The GitHub repository AffrizaWildanFauzan/datera-quest contains a labelled image folder "datera-quest" with 30 categories: Albizia saponaria, Dendrobium leonis, Dracaena trifasciata, Echinodorus radican, Gymnocalycium, Hopea bilitonensis, Impatiens walleriana, Lagerstroemia speciosa, Ixora acuminata, Monstera adansonii, Nepenthes sumatrana, Alocasia Black Velvet, Nepenthes reinwardtiana, Ochna kirkii, Philodendron Lemon, Portulaca sp, Quassia amara, Reutealis trisperma, Rosa sp, Russelia equisetiformis, Syzygium myrtifolium, Tabernaemontana corymbosa, Anacampseros rufescens Sunrise, 3 apocynacaea, Areca catechu, Catharanthus roseus, Ceiba pentandra, Cuphea hyssopifolia, Cymbidium bicolor, Dendrobium Uthai White. Examples follow, each with its label.

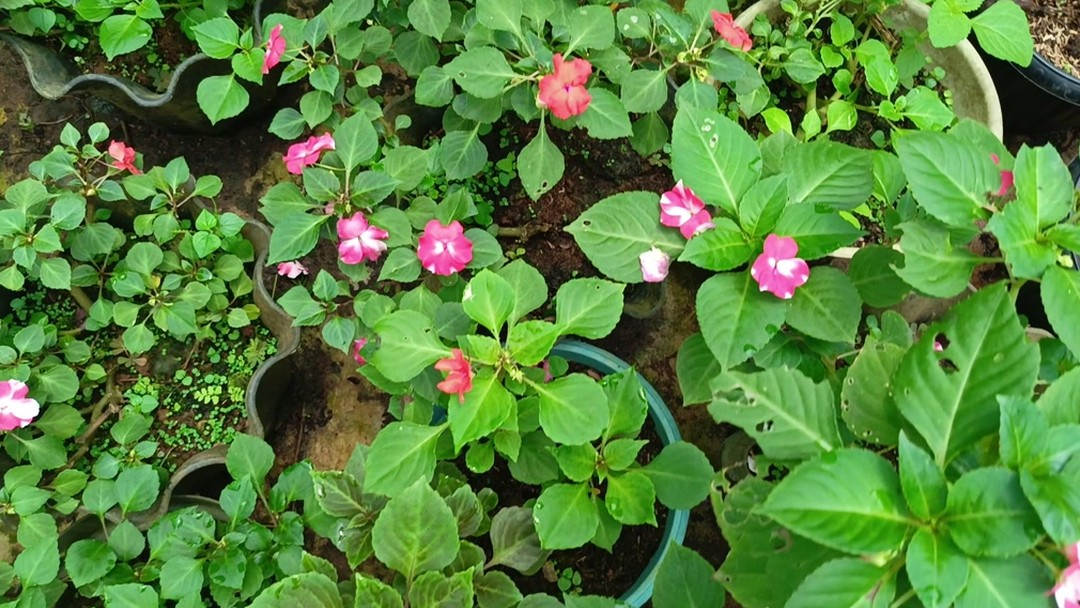
Label: Impatiens walleriana

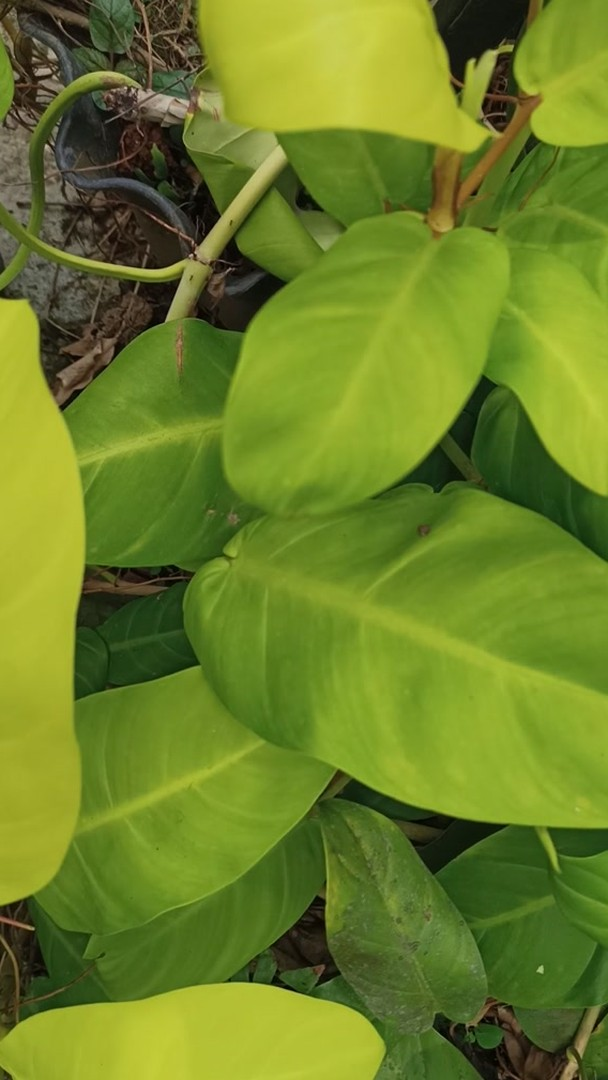
Label: Philodendron Lemon

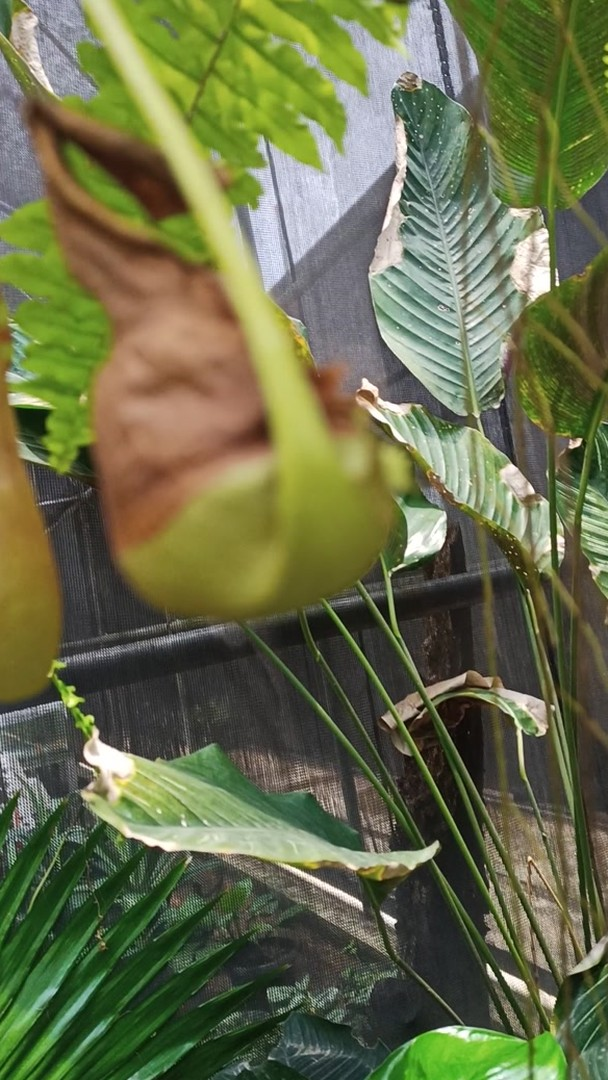
Label: Nepenthes sumatrana

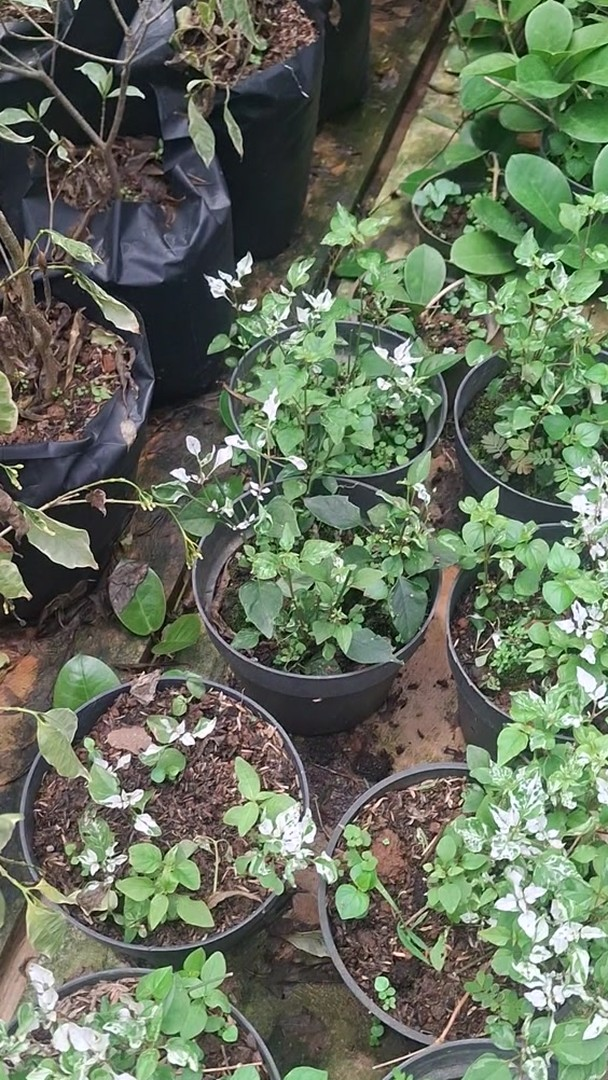
Label: Portulaca sp

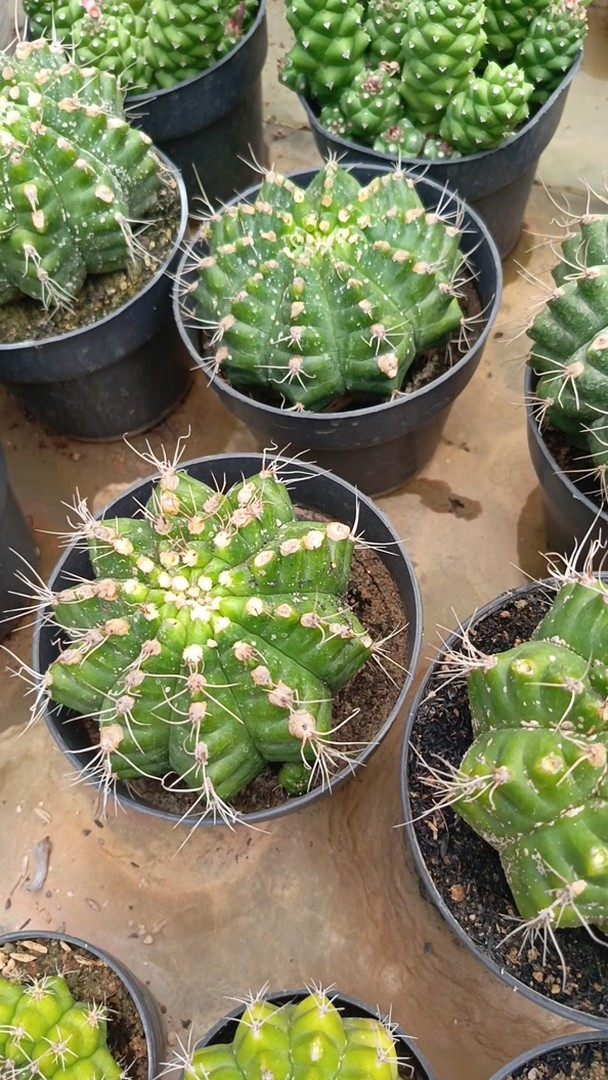
Label: Gymnocalycium

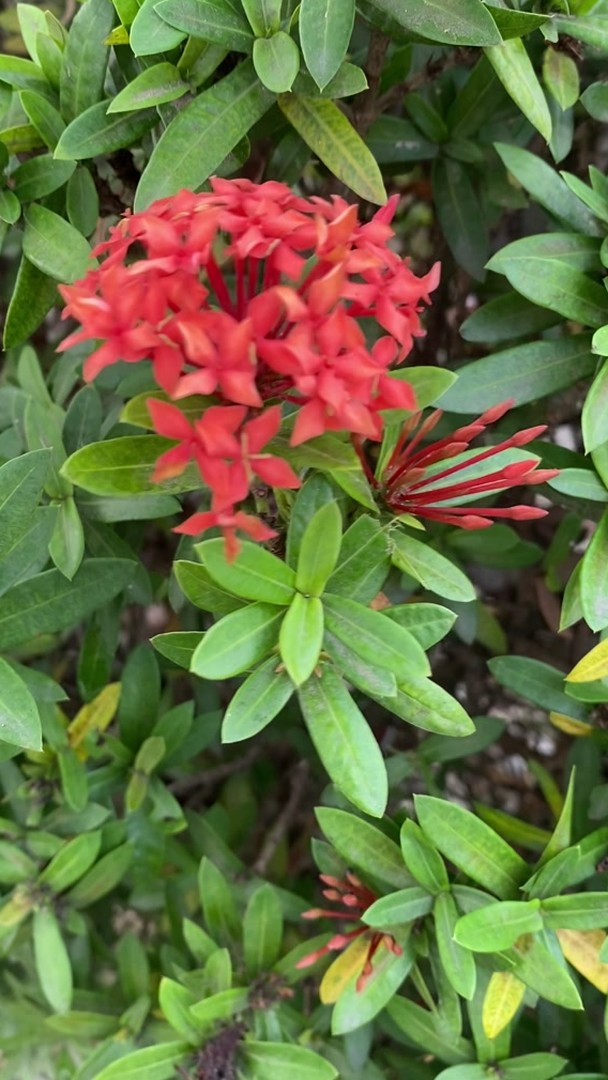
Label: Ixora acuminata
